Run: headless pygame with SDL's dummy video driver; simulated clock (each Clock.tick advances the game by its frame time, no real sleeping); random seed 0; keys injected as events and as key.get_pressed() state; no mouse input.
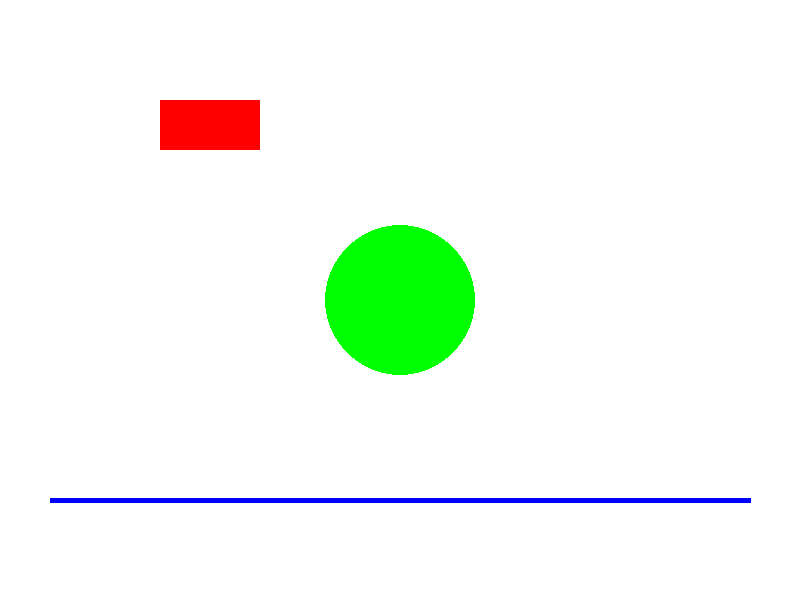
Frame 1 of 4 · flips 1–60 · no input
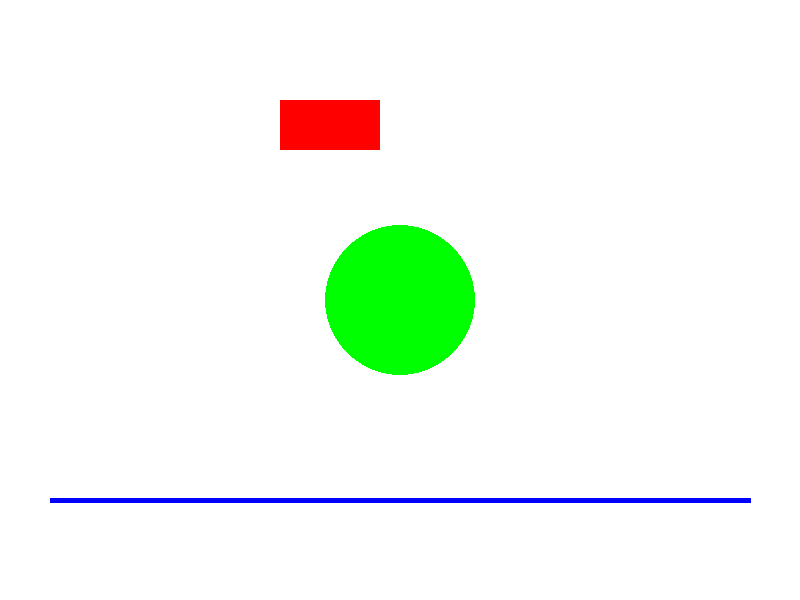
Frame 2 of 4 · flips 61–180 · tapped SPACE, RETURN · held RIGHT (→), D
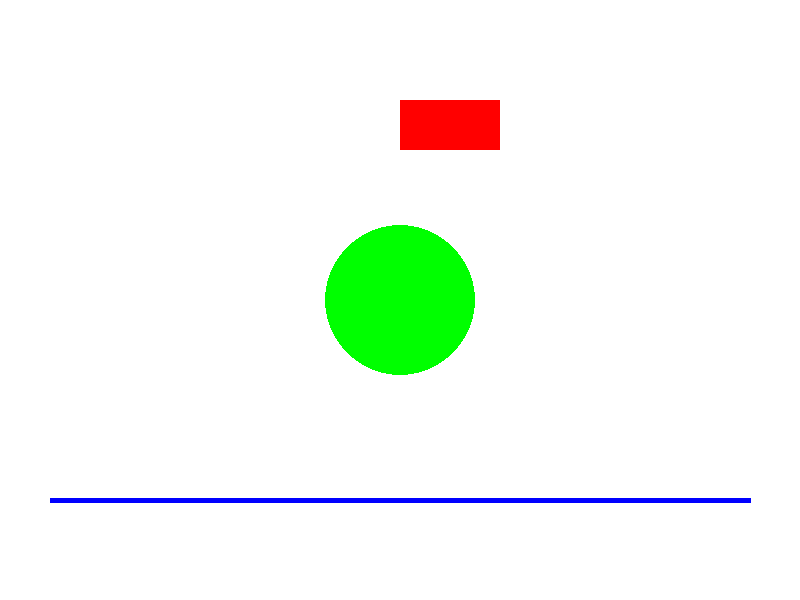
Frame 3 of 4 · flips 181–300 · held DOWN (↓), S
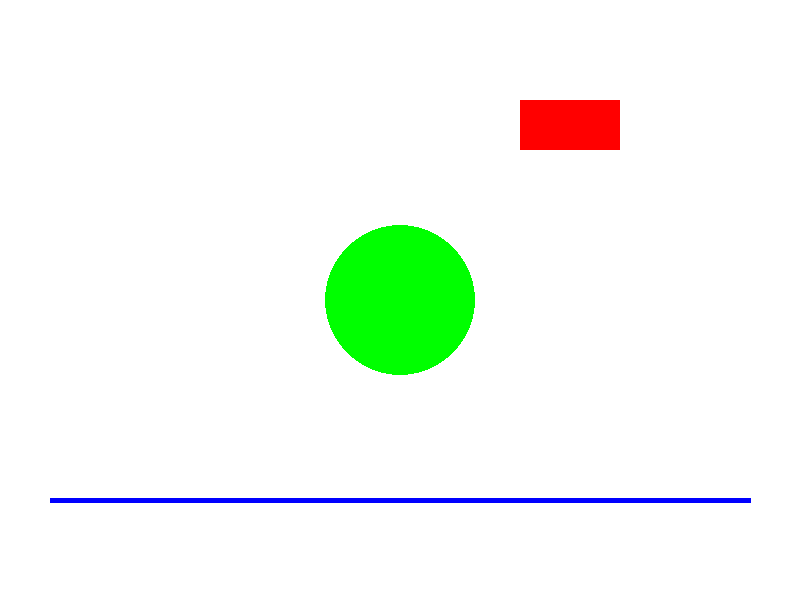
Frame 4 of 4 · flips 301–420 · held LEFT (←), A, UP (↑), W

The pygame program that drew these frames:

import pygame

pygame.init()

# Dimensioni e colore finestra
LENGTH = 800
HEIGHT = 600  

# Colori (RGB: rosso, verde, blu)
WHITE = (255, 255, 255)
RED   = (255, 0, 0)
GREEN = (0, 255, 0)
BLUE  = (0, 0, 255)

FPS = 60

window = pygame.display.set_mode((LENGTH, HEIGHT))
pygame.display.set_caption("Lezione 1 - Forme base")

clock = pygame.time.Clock()
executing = True

# Posizione iniziale di un rettangolo (x,y)
rect_x = 100
rect_y = 100

# ----- CICLO PRINCIPALE DEL GIOCO ----- #

while executing:
    for event in pygame.event.get():
        if event.type == pygame.QUIT:
            executing = False

    # ----- AGGIORNAMENTO LOGICA DI GIOCO ----- #

    rect_x += 1             # Spostiamo il rettangolo lentamente
    if rect_x > LENGTH:     # Se esce dalla finestra ricomincia da sinistra
        rect_x = -100

    # Riempiamo lo sfondo con un colore
    window.fill(WHITE)  
    
    # Disegno di un rettangolo
    pygame.draw.rect(window, RED, (rect_x, rect_y, 100, 50))

    # Disegno di un cerchio
    pygame.draw.circle(window, GREEN, (400, 300), 75)

    # Disegno di una linea
    pygame.draw.line(window, BLUE, (50, 500), (750, 500), 5)

    pygame.display.flip()
    clock.tick(FPS)

pygame.quit()
